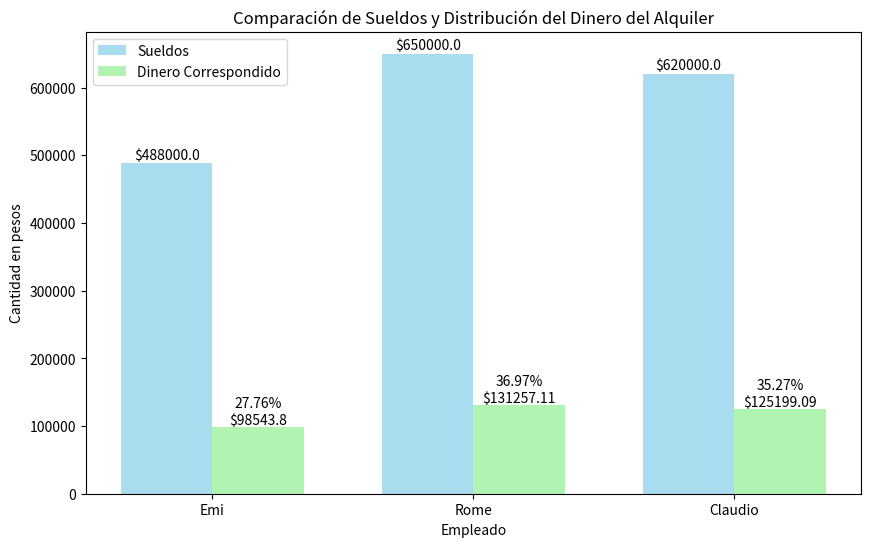

The matplotlib source for this figure:
import matplotlib
import matplotlib.pyplot as plt

# configuracion backend
matplotlib.use('Agg')

nombres = {
    'Emi': 488000,
    'Rome': 650000,
    'Claudio': 620000
}

alquiler = 355000
sueldos = []
nombres_list = list(nombres.keys())
porcentajes = []
dinero_correspondido = []

# se agregan los sueldos a una lista
for _, item in enumerate(nombres.items()):
    sueldos.append(float(item[1]))

# suma total de todos los sueldos
sueldo_total = round(float(sum(sueldos)), 2)

# calcula porcentaje y dinero correspondiente a poner en el alquiler/compra
for i in range(len(nombres_list)):
    porcentaje: int = (sueldos[i] / sueldo_total) * 100
    porcentajes.append(round(porcentaje, 2))

    corresponde = (porcentaje / 100) * alquiler
    corresponde_redondeado = round(float(corresponde), 2)
    dinero_correspondido.append(corresponde_redondeado)


x = range(len(nombres_list))

# ancho de las barras
width = 0.35

plt.figure(figsize=(10, 6))

# barras para los sueldos
bar_sueldos = plt.bar([i - width / 2 for i in x], sueldos, width=width, color='skyblue', alpha=0.7, label='Sueldos')

# barras de dinero correspondiente
bar_dinero = plt.bar([i + width / 2 for i in x], dinero_correspondido, width=width, color='lightgreen', alpha=0.7, label='Dinero Correspondido')

# Sueldos sobre las barras
for i, bar in enumerate(bar_sueldos):
    plt.text(bar.get_x() + bar.get_width() / 2, bar.get_height() + 2000,
             f'${sueldos[i]}', ha='center', va='bottom', fontsize=10)

# porcentajes sobre las barras
for i, bar in enumerate(bar_dinero):
    plt.text(bar.get_x() + bar.get_width() / 2, bar.get_height() + 25000,
             f'{porcentajes[i]}%', ha='center', va='bottom', fontsize=10)

# dinero correspondiente sobre las barras
for i, bar in enumerate(bar_dinero):
    plt.text(bar.get_x() + bar.get_width() / 2, bar.get_height(),
             f'${dinero_correspondido[i]}', ha='center', va='bottom', fontsize=10)

plt.title('Comparación de Sueldos y Distribución del Dinero del Alquiler')
plt.xlabel('Empleado')
plt.ylabel('Cantidad en pesos')
plt.xticks(x, nombres_list)
plt.legend()
plt.savefig('comparison_chart.png')
plt.close()
